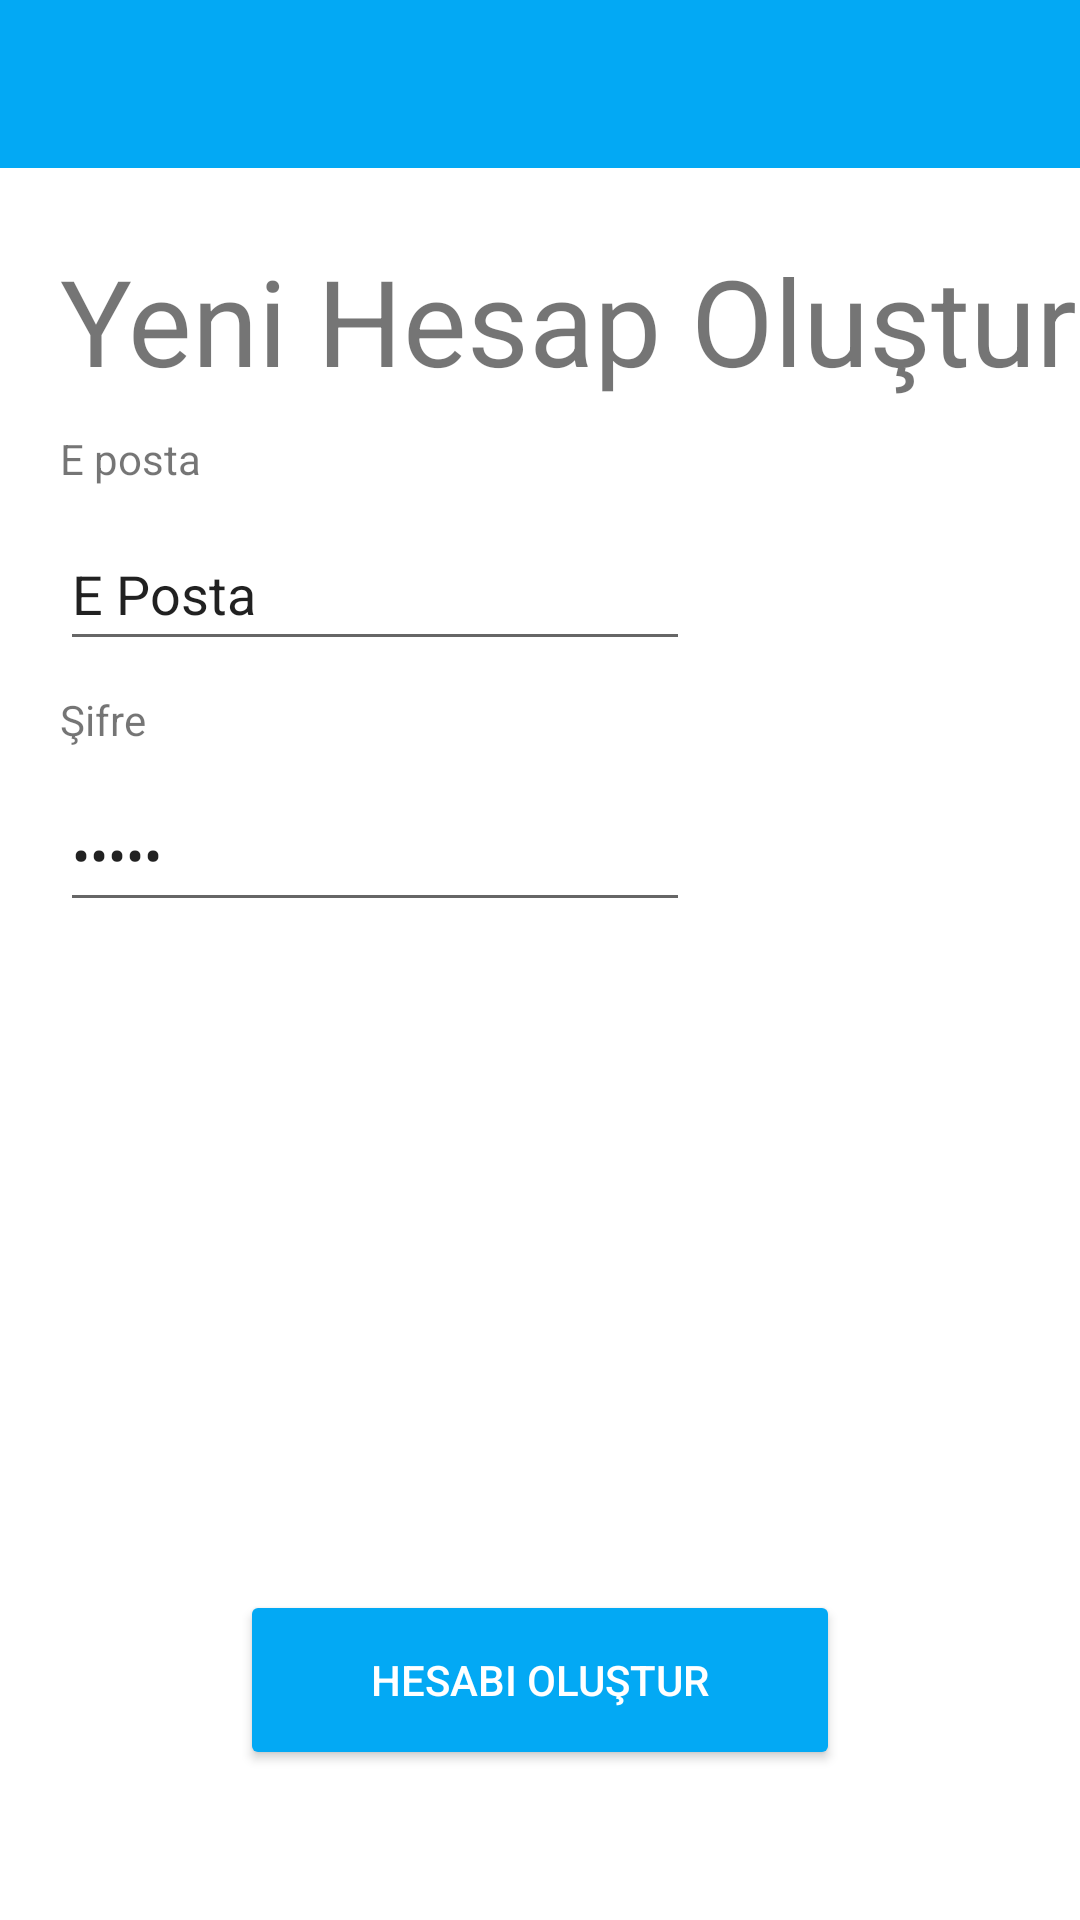

Reconstruct the res/layout file that produces this screen, plus the resources it refers to.
<!-- AndroidManifest.xml: application theme Theme.Sohbet_Uygulamasi -->
<!-- res/layout/activity_kayit.xml -->
<?xml version="1.0" encoding="utf-8"?>
<RelativeLayout xmlns:android="http://schemas.android.com/apk/res/android"
    xmlns:app="http://schemas.android.com/apk/res-auto"
    xmlns:tools="http://schemas.android.com/tools"
    android:layout_width="match_parent"
    android:layout_height="match_parent"
    tools:context=".Kayit_Activity">

    <include
        android:id="@+id/actbarkayit"
        layout="@layout/actionbar" />

    <TextView
        android:id="@+id/txt_yeni_hesap_olustur"
        android:layout_width="wrap_content"
        android:layout_height="wrap_content"
        android:layout_marginStart="20dp"
        android:layout_marginTop="80dp"
        android:text="@string/txt_yeni_hesap_olustur"
        android:textSize="40sp" />

    <EditText
        android:id="@+id/txtplain_sifre_kayit"
        android:layout_width="wrap_content"
        android:layout_height="wrap_content"
        android:layout_below="@+id/txt_sifre_kayit"
        android:layout_marginStart="20dp"
        android:layout_marginTop="10dp"
        android:autofillHints=""
        android:ems="10"
        android:inputType="textPassword"
        android:minHeight="48dp"
        android:text="@string/txtplain_password" />

    <EditText
        android:id="@+id/txtplain_email_kayit"
        android:layout_width="wrap_content"
        android:layout_height="wrap_content"
        android:layout_below="@+id/txt_email_kayit"
        android:layout_marginStart="20dp"
        android:layout_marginTop="10dp"
        android:autofillHints=""
        android:ems="10"
        android:inputType="textEmailAddress"
        android:minHeight="48dp"
        android:text="@string/txtplain_email" />

    <TextView
        android:id="@+id/txt_sifre_kayit"
        android:layout_width="wrap_content"
        android:layout_height="wrap_content"
        android:layout_below="@+id/txtplain_email_kayit"
        android:layout_marginStart="20dp"
        android:layout_marginTop="10dp"
        android:text="@string/txt_sifre" />

    <TextView
        android:id="@+id/txt_email_kayit"
        android:layout_width="wrap_content"
        android:layout_height="wrap_content"
        android:layout_below="@+id/txt_yeni_hesap_olustur"
        android:layout_marginStart="20dp"
        android:layout_marginTop="10dp"
        android:text="@string/txt_email" />

    <Button
        android:id="@+id/btn_create_new_account_kayit"
        android:layout_width="200dp"
        android:layout_height="60dp"
        android:layout_alignParentBottom="true"
        android:layout_centerHorizontal="true"
        android:layout_marginBottom="50dp"
        android:backgroundTint="#03A9F4"
        android:textColor="@color/white"
        android:text="@string/btn_hesap_olusturma" />

</RelativeLayout>
<!-- res/layout/actionbar.xml (included above) -->
<?xml version="1.0" encoding="utf-8"?>
<androidx.appcompat.widget.Toolbar xmlns:android="http://schemas.android.com/apk/res/android"
    xmlns:app="http://schemas.android.com/apk/res-auto"
    android:id="@+id/actbar"
    android:layout_width="match_parent"
    android:layout_height="wrap_content"
    android:background="#03A9F4"
    app:titleTextColor="@color/white"
    android:theme="@style/ThemeOverlay.AppCompat.Light">


</androidx.appcompat.widget.Toolbar>
<!-- resources referenced by this layout -->
<resources>
  <color name="white">#FFFFFFFF</color>
  <string name="btn_hesap_olusturma">Hesabı Oluştur</string>
  <string name="txt_email">E posta</string>
  <string name="txt_sifre">Şifre</string>
  <string name="txt_yeni_hesap_olustur">Yeni Hesap Oluştur</string>
  <string name="txtplain_email">E Posta</string>
  <string name="txtplain_password">Şifre</string>
  <style name="Theme.Sohbet_Uygulamasi" parent="Theme.MaterialComponents.DayNight.NoActionBar">
          
          <item name="colorPrimary">@color/purple_500</item>
          <item name="colorPrimaryVariant">@color/purple_700</item>
          <item name="colorOnPrimary">@color/white</item>
          
          <item name="colorSecondary">@color/teal_200</item>
          <item name="colorSecondaryVariant">@color/teal_700</item>
          <item name="colorOnSecondary">@color/black</item>
          
          <item name="android:statusBarColor" tools:targetApi="l">?attr/colorPrimaryVariant</item>
          
      </style>
  <color name="purple_500">#FF6200EE</color>
  <color name="purple_700">#FF3700B3</color>
  <color name="teal_200">#FF03DAC5</color>
  <color name="teal_700">#FF018786</color>
  <color name="black">#FF000000</color>
</resources>
